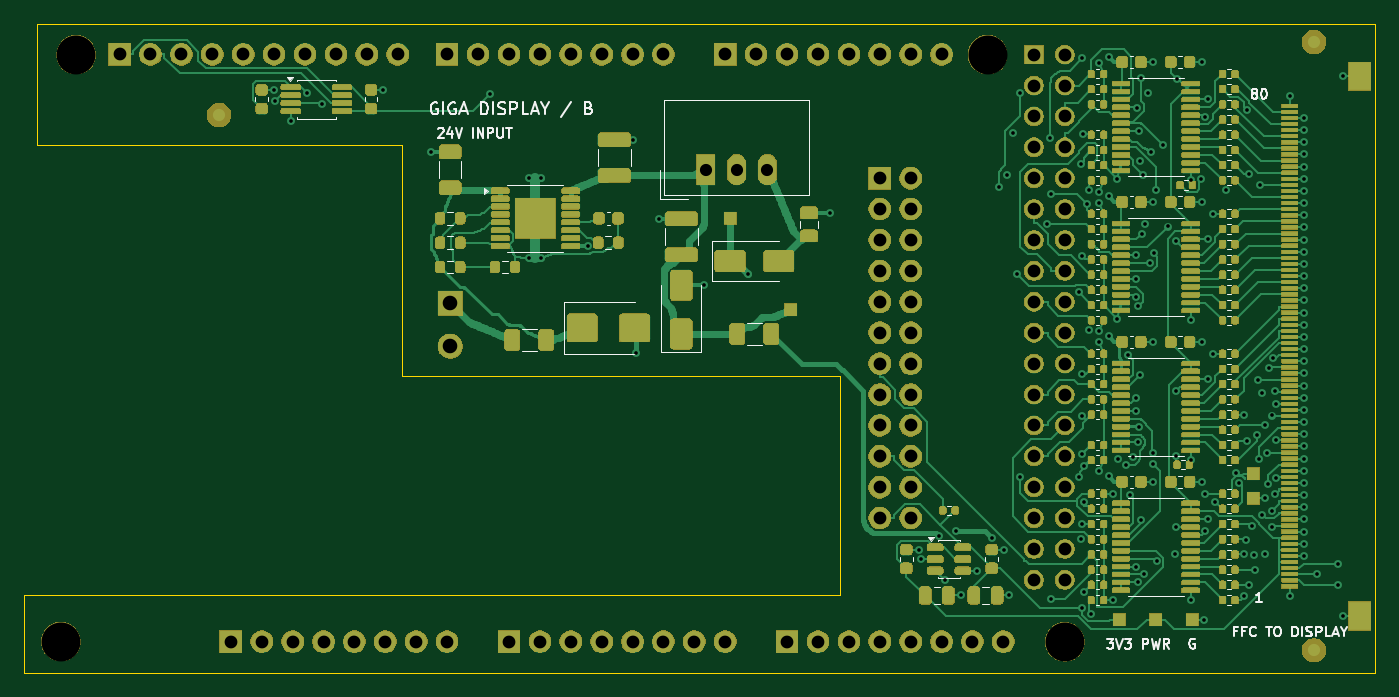
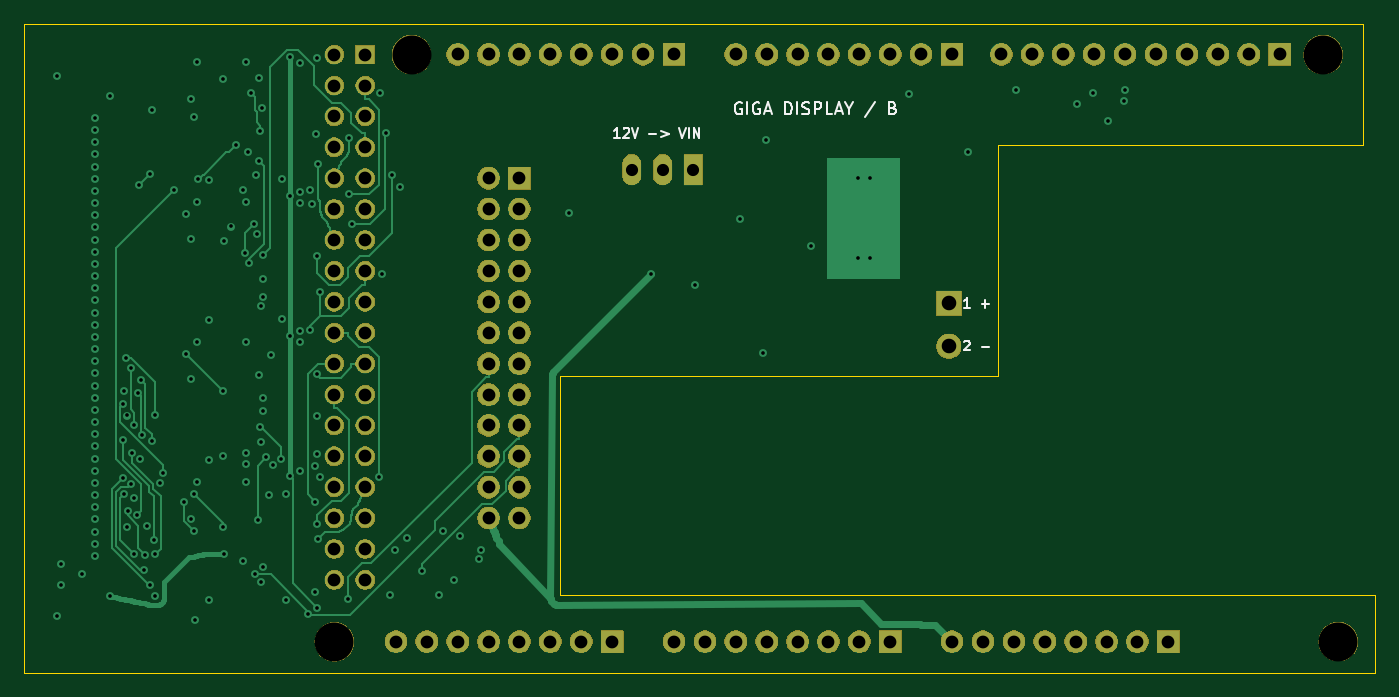
Circuit board: 11 layer files. Board 111.0 x 53.3 mm.
- bottom_copper: giga-adapter-B_Cu.gbl (32942 bytes)
- bottom_mask: giga-adapter-B_Mask.gbs (103671 bytes)
- paste: giga-adapter-B_Paste.gbp (454 bytes)
- bottom_silk: giga-adapter-B_Silkscreen.gbo (110559 bytes)
- outline: giga-adapter-Edge_Cuts.gm1 (916 bytes)
- top_copper: giga-adapter-F_Cu.gtl (115186 bytes)
- top_mask: giga-adapter-F_Mask.gts (366367 bytes)
- paste: giga-adapter-F_Paste.gtp (23192 bytes)
- top_silk: giga-adapter-F_Silkscreen.gto (395043 bytes)
- drill: giga-adapter-NPTH.drl (378 bytes)
- drill: giga-adapter-PTH.drl (5224 bytes)

=== bottom_copper: giga-adapter-B_Cu.gbl (32942 bytes, source omitted) ===
=== bottom_mask: giga-adapter-B_Mask.gbs (103671 bytes, source omitted) ===
=== paste: giga-adapter-B_Paste.gbp ===
%TF.GenerationSoftware,KiCad,Pcbnew,10.0.6*%
%TF.CreationDate,2026-10-15T16:07:06+02:00*%
%TF.ProjectId,giga-adapter,67696761-2d61-4646-9170-7465722e6b69,B*%
%TF.SameCoordinates,Original*%
%TF.FileFunction,Paste,Bot*%
%TF.FilePolarity,Positive*%
%FSLAX46Y46*%
G04 Gerber Fmt 4.6, Leading zero omitted, Abs format (unit mm)*
G04 Created by KiCad (PCBNEW 10.0.6) date 2026-10-15 16:07:06*
%MOMM*%
%LPD*%
G01*
G04 APERTURE LIST*
G04 APERTURE END LIST*
M02*

=== bottom_silk: giga-adapter-B_Silkscreen.gbo (110559 bytes, source omitted) ===
=== outline: giga-adapter-Edge_Cuts.gm1 ===
%TF.GenerationSoftware,KiCad,Pcbnew,10.0.6*%
%TF.CreationDate,2026-10-15T16:07:06+02:00*%
%TF.ProjectId,giga-adapter,67696761-2d61-4646-9170-7465722e6b69,B*%
%TF.SameCoordinates,Original*%
%TF.FileFunction,Profile,NP*%
%FSLAX46Y46*%
G04 Gerber Fmt 4.6, Leading zero omitted, Abs format (unit mm)*
G04 Created by KiCad (PCBNEW 10.0.6) date 2026-10-15 16:07:06*
%MOMM*%
%LPD*%
G01*
G04 APERTURE LIST*
%TA.AperFunction,Profile*%
%ADD10C,0.050000*%
%TD*%
G04 APERTURE END LIST*
D10*
X11000000Y6340000D02*
X78000000Y6340000D01*
X11000000Y0D02*
X11000000Y6340000D01*
X12000000Y53340000D02*
X122000000Y53340000D01*
X12000000Y43340000D02*
X12000000Y53340000D01*
X42000000Y43340000D02*
X12000000Y43340000D01*
X42000000Y24340000D02*
X42000000Y43340000D01*
X78000000Y24340000D02*
X42000000Y24340000D01*
X78000000Y6340000D02*
X78000000Y24340000D01*
X122000000Y53340000D02*
X122000000Y0D01*
X122000000Y0D02*
X11000000Y0D01*
M02*

=== top_copper: giga-adapter-F_Cu.gtl (115186 bytes, source omitted) ===
=== top_mask: giga-adapter-F_Mask.gts (366367 bytes, source omitted) ===
=== paste: giga-adapter-F_Paste.gtp (23192 bytes, source omitted) ===
=== top_silk: giga-adapter-F_Silkscreen.gto (395043 bytes, source omitted) ===
=== drill: giga-adapter-NPTH.drl ===
M48
; DRILL file KiCad 10.0.6 date 2026-10-15T16:07:06
; FORMAT={-:-/ absolute / metric / decimal}
; #@! TF.CreationDate,2026-10-15T16:07:06+02:00
; #@! TF.GenerationSoftware,Kicad,Pcbnew,10.0.6
; #@! TF.FileFunction,NonPlated,1,4,NPTH
FMAT,2
METRIC
; #@! TA.AperFunction,NonPlated,NPTH,ComponentDrill
T1C3.200
%
G90
G05
T1
X13.996Y2.553
X15.24Y50.8
X90.17Y50.8
X96.52Y2.54
M30

=== drill: giga-adapter-PTH.drl ===
M48
; DRILL file KiCad 10.0.6 date 2026-10-15T16:07:06
; FORMAT={-:-/ absolute / metric / decimal}
; #@! TF.CreationDate,2026-10-15T16:07:06+02:00
; #@! TF.GenerationSoftware,Kicad,Pcbnew,10.0.6
; #@! TF.FileFunction,Plated,1,4,PTH
FMAT,2
METRIC
; #@! TA.AperFunction,Plated,PTH,ViaDrill
T1C0.300
; #@! TA.AperFunction,Plated,PTH,ComponentDrill
T2C1.000
; #@! TA.AperFunction,Plated,PTH,ComponentDrill
T3C1.050
; #@! TA.AperFunction,Plated,PTH,ComponentDrill
T4C1.200
%
G90
G05
T1
X31.5Y47.915
X31.597Y46.944
X32.887Y45.365
X34.195Y47.66
X35.477Y46.711
X40.5Y47.915
X44.4Y42.815
X49.272Y47.568
X52.5Y40.64
X52.5Y34.04
X53.5Y40.64
X53.5Y34.04
X57.3Y35.065
X61.0Y43.815
X61.3Y26.24
X63.2Y37.315
X66.9Y31.84
X70.45Y32.79
X77.2Y37.79
X84.5Y10.115
X84.662Y9.34
X86.15Y11.24
X86.661Y7.591
X87.6Y11.64
X87.95Y6.34
X89.296Y8.39
X90.55Y11.09
X91.15Y39.94
X91.5Y10.115
X91.778Y40.924
X91.95Y6.34
X92.251Y44.32
X92.6Y32.772
X92.8Y47.64
X92.81Y16.053
X95.093Y36.882
X95.3Y43.94
X95.352Y39.307
X95.369Y6.045
X97.66Y31.302
X97.7Y16.04
X97.85Y41.79
X97.85Y10.96
X97.92Y12.245
X97.925Y21.094
X97.929Y34.216
X97.933Y5.338
X97.946Y24.504
X97.95Y50.49
X97.95Y17.99
X98.0Y44.24
X98.077Y6.621
X98.1Y16.99
X98.1Y14.061
X98.34Y38.522
X98.506Y28.148
X98.506Y39.65
X98.67Y4.836
X99.327Y50.139
X99.327Y39.541
X99.327Y38.639
X99.327Y28.041
X99.327Y27.139
X99.327Y16.541
X100.15Y50.64
X100.15Y39.14
X100.15Y27.64
X100.15Y16.14
X100.51Y14.715
X100.51Y5.965
X100.841Y40.584
X100.841Y29.084
X100.9Y17.59
X101.55Y17.09
X101.703Y26.099
X101.871Y14.624
X102.111Y17.685
X102.353Y32.365
X102.353Y21.488
X102.354Y8.715
X102.354Y22.591
X102.358Y34.315
X102.37Y30.908
X102.454Y46.408
X102.537Y18.915
X102.537Y7.415
X102.566Y30.104
X102.6Y44.515
X102.6Y20.215
X102.703Y24.434
X102.713Y42.025
X102.75Y48.89
X102.787Y12.512
X102.879Y36.085
X102.969Y40.891
X103.035Y8.065
X103.103Y36.895
X103.35Y47.64
X103.536Y33.665
X103.6Y42.79
X103.75Y18.04
X103.76Y17.153
X103.775Y50.19
X103.775Y38.69
X103.775Y27.19
X103.775Y15.69
X103.824Y34.487
X104.0Y39.708
X104.061Y9.147
X104.6Y43.39
X105.008Y36.669
X105.6Y9.74
X105.624Y35.488
X105.637Y23.113
X105.642Y11.965
X105.65Y17.84
X105.709Y48.834
X106.862Y40.465
X106.862Y28.965
X106.862Y17.465
X106.862Y5.965
X107.75Y40.54
X107.775Y50.19
X107.775Y38.69
X107.775Y27.19
X107.775Y15.69
X108.0Y4.34
X108.059Y14.715
X108.078Y11.608
X108.079Y45.693
X108.262Y47.115
X108.262Y35.615
X108.262Y24.115
X108.262Y12.615
X108.723Y37.715
X108.739Y26.215
X108.893Y14.061
X109.73Y39.663
X110.584Y16.423
X110.824Y15.621
X111.259Y6.259
X111.264Y21.215
X111.265Y9.715
X111.384Y10.929
X111.488Y46.262
X111.533Y19.064
X111.664Y7.215
X111.7Y40.945
X111.922Y12.06
X112.072Y9.682
X112.185Y8.465
X112.29Y19.561
X112.394Y24.09
X112.512Y17.586
X112.554Y40.09
X112.698Y23.012
X112.719Y12.992
X112.964Y20.344
X112.973Y9.707
X113.0Y14.34
X113.161Y18.09
X113.239Y15.478
X113.264Y25.048
X113.521Y13.28
X113.551Y11.972
X113.552Y21.133
X113.634Y25.825
X113.813Y14.663
X113.831Y23.177
X113.864Y15.999
X113.871Y19.09
X113.871Y22.09
X115.0Y47.39
X115.0Y6.29
X116.2Y45.59
X116.2Y44.59
X116.2Y43.59
X116.2Y42.59
X116.2Y41.59
X116.2Y40.59
X116.2Y39.59
X116.2Y38.59
X116.2Y37.59
X116.2Y36.59
X116.2Y35.59
X116.2Y34.59
X116.2Y33.59
X116.2Y32.59
X116.2Y31.59
X116.2Y30.59
X116.2Y29.59
X116.2Y28.59
X116.2Y27.59
X116.2Y26.59
X116.2Y25.59
X116.2Y24.59
X116.2Y23.59
X116.2Y22.59
X116.2Y21.59
X116.2Y20.59
X116.2Y19.59
X116.2Y18.59
X116.2Y17.59
X116.2Y16.59
X116.2Y15.59
X116.2Y14.59
X116.2Y13.59
X116.2Y12.59
X116.2Y11.59
X116.2Y10.59
X116.2Y9.59
X117.25Y8.09
X119.0Y8.94
X119.0Y7.24
X119.35Y49.015
X119.35Y4.665
T2
X67.0Y41.34
X69.54Y41.34
X72.08Y41.34
T3
X18.822Y50.813
X21.362Y50.813
X23.902Y50.813
X26.442Y50.813
X27.966Y2.553
X28.982Y50.813
X30.506Y2.553
X31.522Y50.813
X33.046Y2.553
X34.062Y50.813
X35.586Y2.553
X36.602Y50.813
X38.126Y2.553
X39.142Y50.813
X40.666Y2.553
X41.682Y50.813
X43.206Y2.553
X45.746Y50.813
X45.746Y2.553
X48.286Y50.813
X50.826Y50.813
X50.826Y2.553
X53.366Y50.813
X53.366Y2.553
X55.906Y50.813
X55.906Y2.553
X58.446Y50.813
X58.446Y2.553
X60.986Y50.813
X60.986Y2.553
X63.526Y50.813
X63.526Y2.553
X66.066Y2.553
X68.606Y50.813
X68.606Y2.553
X71.146Y50.813
X73.686Y50.813
X73.686Y2.553
X76.226Y50.813
X76.226Y2.553
X78.766Y50.813
X78.766Y2.553
X81.305Y40.639
X81.305Y38.099
X81.305Y35.559
X81.305Y33.019
X81.305Y30.479
X81.305Y27.939
X81.305Y25.399
X81.305Y22.859
X81.305Y20.319
X81.305Y17.779
X81.305Y15.239
X81.305Y12.699
X81.306Y50.813
X81.306Y2.553
X83.845Y40.639
X83.845Y38.099
X83.845Y35.559
X83.845Y33.019
X83.845Y30.479
X83.845Y27.939
X83.845Y25.399
X83.845Y22.859
X83.845Y20.319
X83.845Y17.779
X83.845Y15.239
X83.845Y12.699
X83.846Y50.813
X83.846Y2.553
X86.386Y50.813
X86.386Y2.553
X88.926Y2.553
X91.466Y2.553
X93.98Y50.799
X93.98Y48.259
X93.98Y45.719
X93.98Y43.179
X93.98Y40.639
X93.98Y38.099
X93.98Y35.559
X93.98Y33.019
X93.98Y30.479
X93.98Y27.939
X93.98Y25.399
X93.98Y22.859
X93.98Y20.319
X93.98Y17.779
X93.98Y15.239
X93.98Y12.699
X93.98Y10.159
X93.98Y7.619
X96.52Y43.179
X96.52Y20.319
X96.52Y50.799
X96.52Y48.259
X96.52Y45.719
X96.52Y40.639
X96.52Y38.099
X96.52Y35.559
X96.52Y33.019
X96.52Y30.479
X96.52Y27.939
X96.52Y25.399
X96.52Y22.859
X96.52Y17.779
X96.52Y15.239
X96.52Y12.699
X96.52Y10.159
X96.52Y7.619
T4
X46.0Y30.34
X46.0Y26.84
M30
